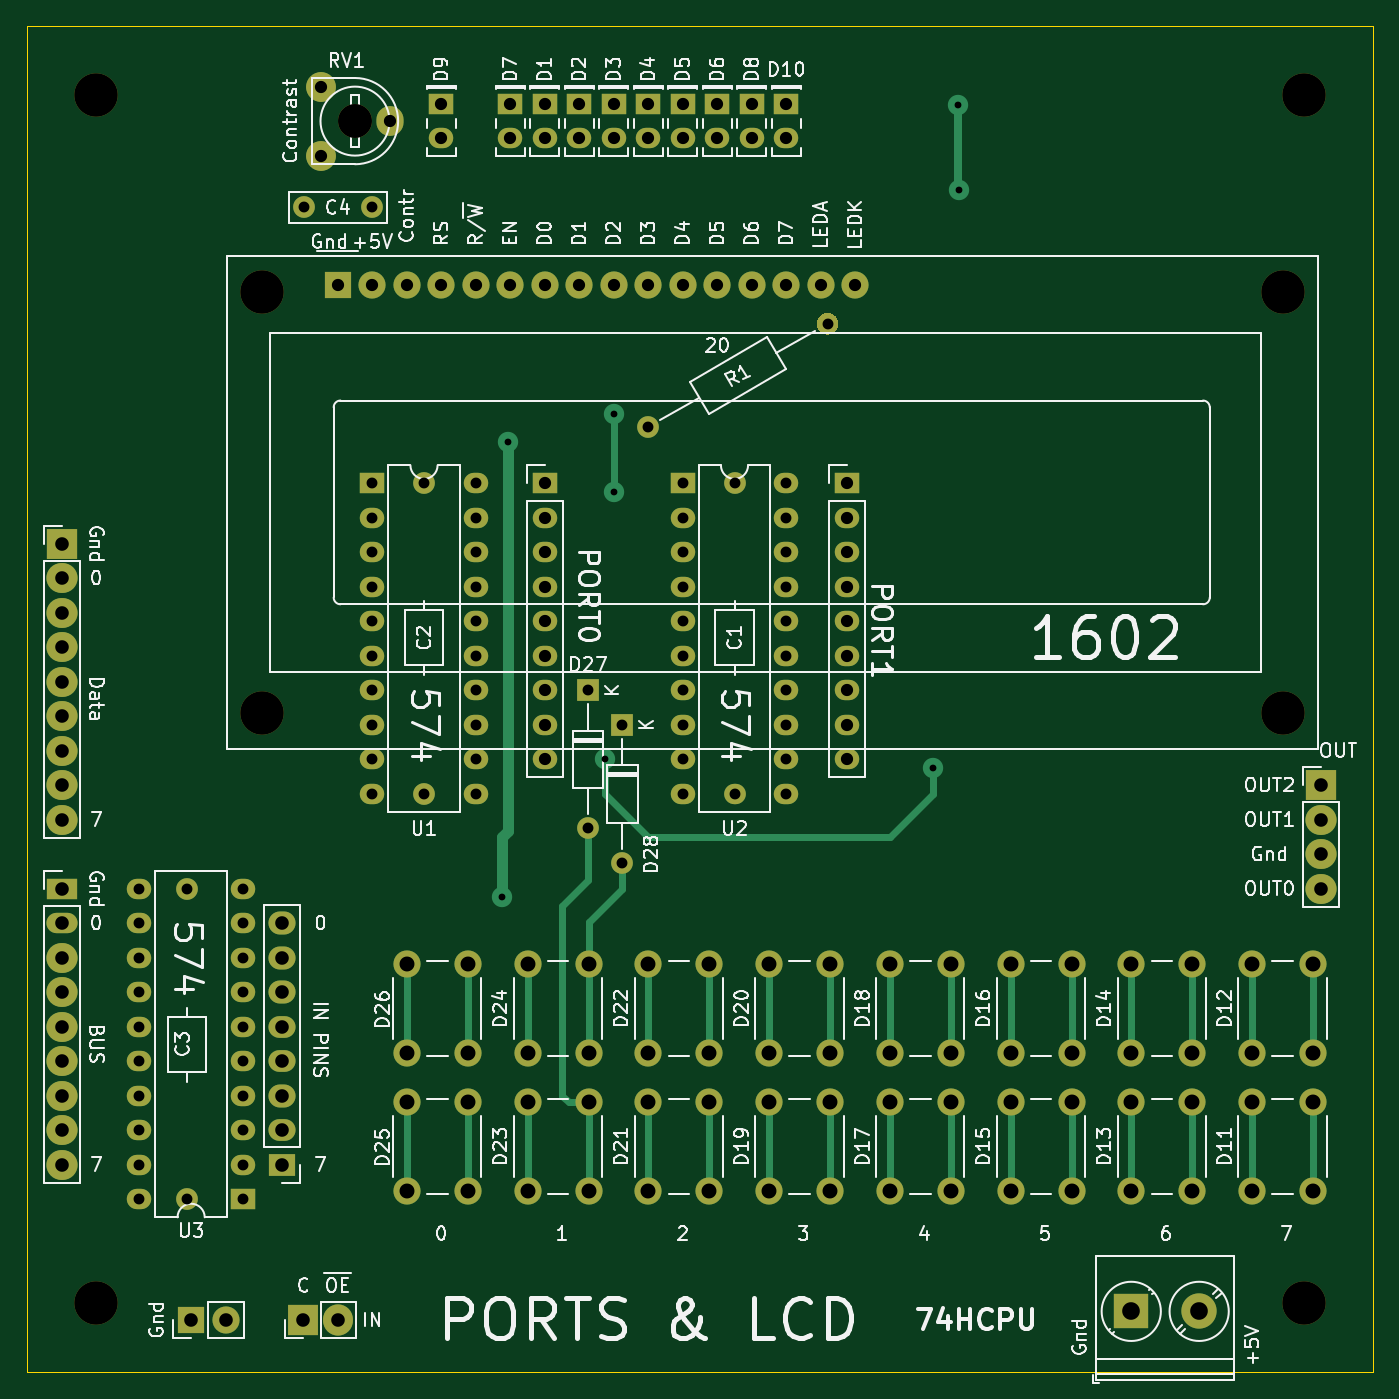
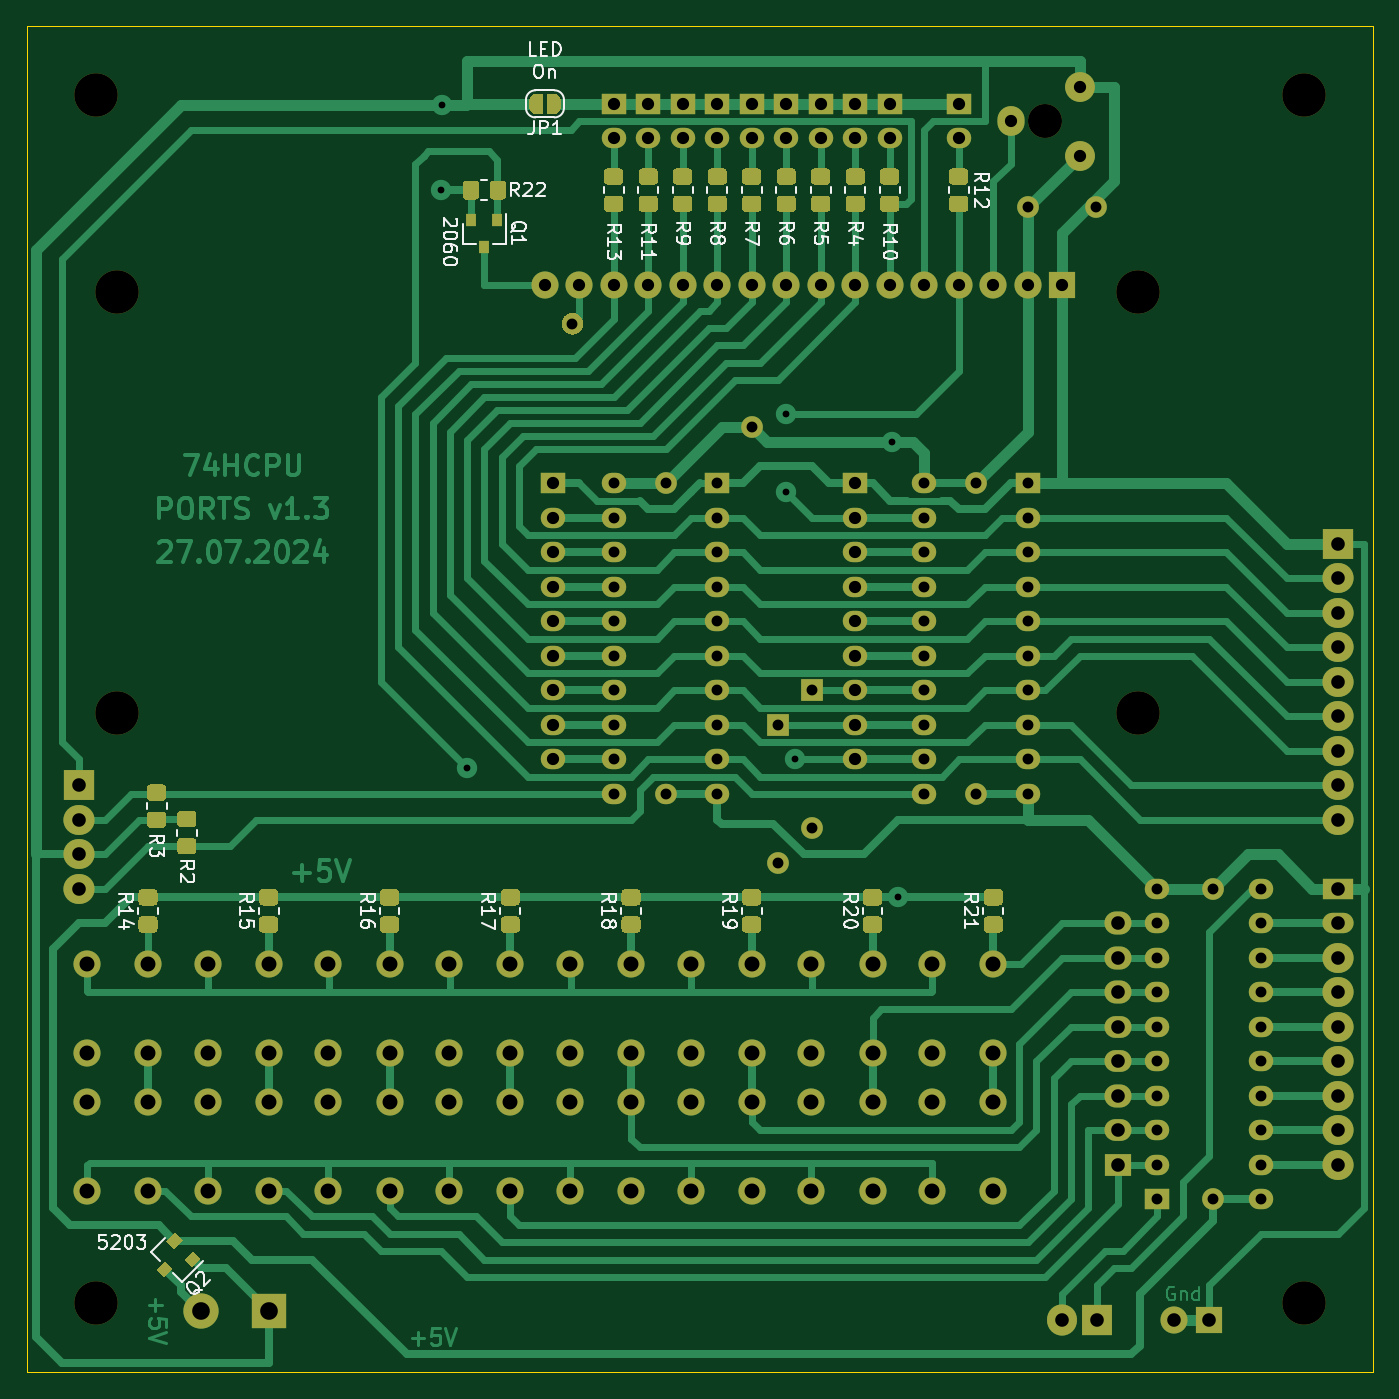
Circuit board: 8 layer files. Board 99.1 x 99.1 mm.
- bottom_copper: Ports-B_Cu.gbr (72924 bytes)
- bottom_mask: Ports-B_Mask.gbr (25662 bytes)
- bottom_silk: Ports-B_SilkS.gbr (27787 bytes)
- outline: Ports-Edge_Cuts.gbr (686 bytes)
- top_copper: Ports-F_Cu.gbr (18512 bytes)
- top_mask: Ports-F_Mask.gbr (8544 bytes)
- top_silk: Ports-F_SilkS.gbr (88792 bytes)
- drill: Ports.drl (3876 bytes)

=== bottom_copper: Ports-B_Cu.gbr (72924 bytes, source omitted) ===
=== bottom_mask: Ports-B_Mask.gbr (25662 bytes, source omitted) ===
=== bottom_silk: Ports-B_SilkS.gbr (27787 bytes, source omitted) ===
=== outline: Ports-Edge_Cuts.gbr ===
%TF.GenerationSoftware,KiCad,Pcbnew,(5.1.8)-1*%
%TF.CreationDate,2024-07-27T02:38:29+03:00*%
%TF.ProjectId,Ports,506f7274-732e-46b6-9963-61645f706362,rev?*%
%TF.SameCoordinates,Original*%
%TF.FileFunction,Profile,NP*%
%FSLAX46Y46*%
G04 Gerber Fmt 4.6, Leading zero omitted, Abs format (unit mm)*
G04 Created by KiCad (PCBNEW (5.1.8)-1) date 2024-07-27 02:38:29*
%MOMM*%
%LPD*%
G01*
G04 APERTURE LIST*
%TA.AperFunction,Profile*%
%ADD10C,0.050000*%
%TD*%
G04 APERTURE END LIST*
D10*
X43180000Y-116840000D02*
X43180000Y-17780000D01*
X142240000Y-116840000D02*
X43180000Y-116840000D01*
X142240000Y-17780000D02*
X142240000Y-116840000D01*
X43180000Y-17780000D02*
X142240000Y-17780000D01*
M02*

=== top_copper: Ports-F_Cu.gbr (18512 bytes, source omitted) ===
=== top_mask: Ports-F_Mask.gbr (8544 bytes, source omitted) ===
=== top_silk: Ports-F_SilkS.gbr (88792 bytes, source omitted) ===
=== drill: Ports.drl ===
M48
METRIC
T1C0.500
T2C0.800
T3C0.900
T4C1.000
T5C1.100
T6C1.300
T7C2.500
T8C3.200
%
G90
G05
T1
X78.105Y-81.915
X78.581Y-48.419
X85.725Y-71.755
X86.36Y-46.355
X86.36Y-52.07
X109.855Y-72.39
X111.68Y-23.575
X111.76Y-29.845
T2
X84.455Y-66.675
X84.455Y-76.835
X88.9Y-47.307
X102.098Y-39.688
X51.435Y-81.28
X51.435Y-83.82
X51.435Y-86.36
X51.435Y-88.9
X51.435Y-91.44
X51.435Y-93.98
X51.435Y-96.52
X51.435Y-99.06
X51.435Y-101.6
X51.435Y-104.14
X59.055Y-81.28
X59.055Y-83.82
X59.055Y-86.36
X59.055Y-88.9
X59.055Y-91.44
X59.055Y-93.98
X59.055Y-96.52
X59.055Y-99.06
X59.055Y-101.6
X59.055Y-104.14
X54.927Y-81.28
X54.927Y-104.14
X86.995Y-69.215
X86.995Y-79.375
X63.58Y-31.115
X68.58Y-31.115
X72.39Y-51.435
X72.39Y-74.295
X95.25Y-51.435
X95.25Y-74.295
X68.58Y-51.435
X68.58Y-53.975
X68.58Y-56.515
X68.58Y-59.055
X68.58Y-61.595
X68.58Y-64.135
X68.58Y-66.675
X68.58Y-69.215
X68.58Y-71.755
X68.58Y-74.295
X76.2Y-51.435
X76.2Y-53.975
X76.2Y-56.515
X76.2Y-59.055
X76.2Y-61.595
X76.2Y-64.135
X76.2Y-66.675
X76.2Y-69.215
X76.2Y-71.755
X76.2Y-74.295
X91.44Y-51.435
X91.44Y-53.975
X91.44Y-56.515
X91.44Y-59.055
X91.44Y-61.595
X91.44Y-64.135
X91.44Y-66.675
X91.44Y-69.215
X91.44Y-71.755
X91.44Y-74.295
X99.06Y-51.435
X99.06Y-53.975
X99.06Y-56.515
X99.06Y-59.055
X99.06Y-61.595
X99.06Y-64.135
X99.06Y-66.675
X99.06Y-69.215
X99.06Y-71.755
X99.06Y-74.295
T3
X81.28Y-51.435
X81.28Y-53.975
X81.28Y-56.515
X81.28Y-59.055
X81.28Y-61.595
X81.28Y-64.135
X81.28Y-66.675
X81.28Y-69.215
X81.28Y-71.755
X99.06Y-23.495
X99.06Y-26.035
X64.77Y-22.225
X64.77Y-27.305
X69.85Y-24.765
X96.52Y-23.495
X96.52Y-26.035
X78.74Y-23.495
X78.74Y-26.035
X88.9Y-23.495
X88.9Y-26.035
X103.505Y-51.435
X103.505Y-53.975
X103.505Y-56.515
X103.505Y-59.055
X103.505Y-61.595
X103.505Y-64.135
X103.505Y-66.675
X103.505Y-69.215
X103.505Y-71.755
X83.82Y-23.495
X83.82Y-26.035
X93.98Y-23.495
X93.98Y-26.035
X73.66Y-23.495
X73.66Y-26.035
X86.36Y-23.495
X86.36Y-26.035
X91.44Y-23.495
X91.44Y-26.035
X66.04Y-36.83
X68.58Y-36.83
X71.12Y-36.83
X73.66Y-36.83
X76.2Y-36.83
X78.74Y-36.83
X81.28Y-36.83
X83.82Y-36.83
X86.36Y-36.83
X88.9Y-36.83
X91.44Y-36.83
X93.98Y-36.83
X96.52Y-36.83
X99.06Y-36.83
X101.6Y-36.83
X104.14Y-36.83
X81.28Y-23.495
X81.28Y-26.035
T4
X45.72Y-81.28
X45.72Y-83.82
X45.72Y-86.36
X45.72Y-88.9
X45.72Y-91.44
X45.72Y-93.98
X45.72Y-96.52
X45.72Y-99.06
X45.72Y-101.6
X63.5Y-113.03
X66.04Y-113.03
X138.43Y-73.66
X138.43Y-76.2
X138.43Y-78.74
X138.43Y-81.28
X45.72Y-55.88
X45.72Y-58.42
X45.72Y-60.96
X45.72Y-63.5
X45.72Y-66.04
X45.72Y-68.58
X45.72Y-71.12
X45.72Y-73.66
X45.72Y-76.2
X61.912Y-83.82
X61.912Y-86.36
X61.912Y-88.9
X61.912Y-91.44
X61.912Y-93.98
X61.912Y-96.52
X61.912Y-99.06
X61.912Y-101.6
X55.245Y-113.03
X57.785Y-113.03
T5
X124.46Y-86.845
X124.46Y-93.345
X128.96Y-86.845
X128.96Y-93.345
X88.9Y-86.845
X88.9Y-93.345
X93.4Y-86.845
X93.4Y-93.345
X124.46Y-97.005
X124.46Y-103.505
X128.96Y-97.005
X128.96Y-103.505
X115.57Y-86.845
X115.57Y-93.345
X120.07Y-86.845
X120.07Y-93.345
X71.12Y-86.845
X71.12Y-93.345
X75.62Y-86.845
X75.62Y-93.345
X97.79Y-86.845
X97.79Y-93.345
X102.29Y-86.845
X102.29Y-93.345
X106.68Y-97.005
X106.68Y-103.505
X111.18Y-97.005
X111.18Y-103.505
X106.68Y-86.845
X106.68Y-93.345
X111.18Y-86.845
X111.18Y-93.345
X80.01Y-97.005
X80.01Y-103.505
X84.51Y-97.005
X84.51Y-103.505
X71.12Y-97.005
X71.12Y-103.505
X75.62Y-97.005
X75.62Y-103.505
X115.57Y-97.005
X115.57Y-103.505
X120.07Y-97.005
X120.07Y-103.505
X88.9Y-97.005
X88.9Y-103.505
X93.4Y-97.005
X93.4Y-103.505
X133.35Y-86.845
X133.35Y-93.345
X137.85Y-86.845
X137.85Y-93.345
X133.35Y-97.005
X133.35Y-103.505
X137.85Y-97.005
X137.85Y-103.505
X80.01Y-86.845
X80.01Y-93.345
X84.51Y-86.845
X84.51Y-93.345
X97.79Y-97.005
X97.79Y-103.505
X102.29Y-97.005
X102.29Y-103.505
T6
X124.46Y-112.395
X129.46Y-112.395
T7
X67.31Y-24.765
T8
X135.636Y-68.326
X60.452Y-37.338
X60.452Y-68.326
X48.26Y-22.86
X135.636Y-37.338
X137.16Y-111.76
X137.16Y-22.86
X48.26Y-111.76
T0
M30
